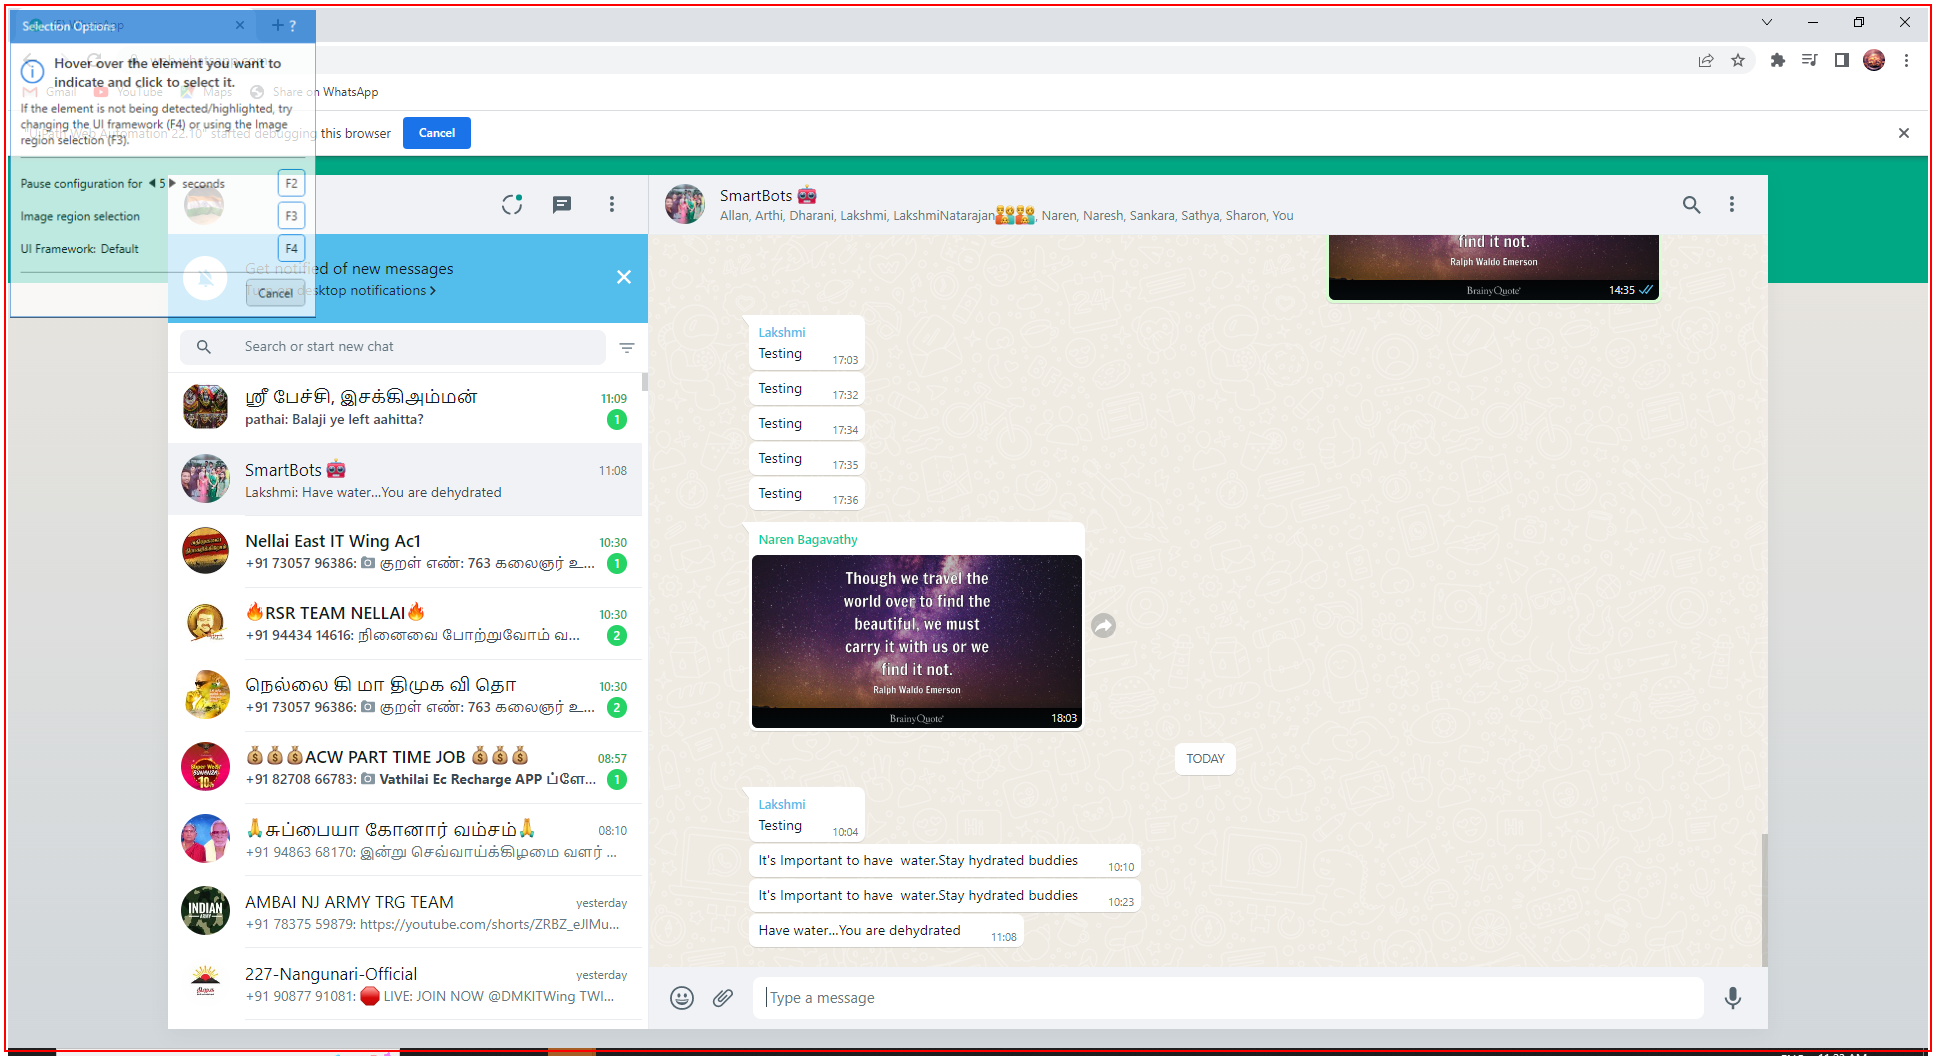
Task: Daily quotes sent to the whats up by using the Whats up Web.
Workflow: System_1 close Brainy daily quotes web page

Step 1: Close Application 'chrome.exe (5)' on the element in window '* WhatsApp - Google Chrome' (chrome.exe)
